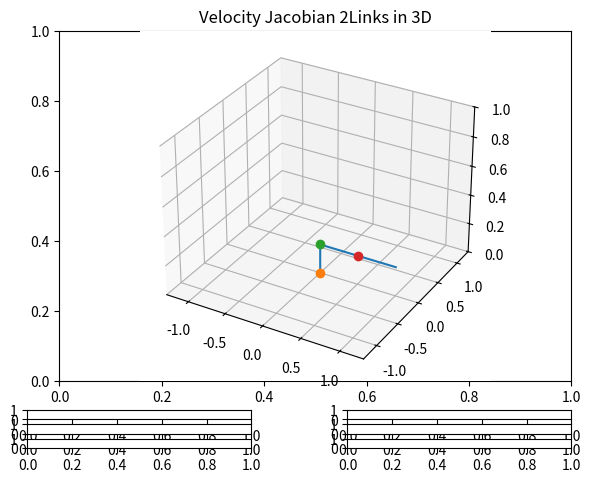

Source code (Python): (Note: this script raises an exception after producing the figure.)
#!/usr/bin/env python3

# Velocity_Jacobian_2Links_3D.py
# [redacted]

import numpy as np
import matplotlib.pyplot as plt
from matplotlib.widgets import Slider
import math

# This import registers the 3D projection, but is otherwise unused.
from mpl_toolkits.mplot3d import Axes3D

radius = 15

l_0 = 0.2

l_1 = 0.5 # length of link 1 [m]
l_2 = 0.5 # length of link 2 [m]

L = [l_0, l_1, l_2] # link parameters
th = [0.0*math.pi, 0.0*math.pi, 0.0*math.pi] # initial angles
dth = np.array([0.0, 0.0, 0.0]) # initial angular velocity


def Jacobian(th, L):

    L0, L1, L2 = L
    Th1, Th2, Th3 = th

    J11 = (- L1*math.cos(Th2)     - L2*math.cos(Th2+Th3)) * math.sin(Th1)
    J12 = (- L1*math.sin(Th2)     - L2*math.sin(Th2+Th3)) * math.cos(Th1)
    J13 =  - L2*math.sin(Th2+Th3)*math.cos(Th1)
    J21 = (  L1*math.cos(Th2)     + L2*math.cos(Th2+Th3)) * math.cos(Th1)
    J22 = (- L1*math.sin(Th2)     - L2*math.sin(Th2+Th3)) * math.sin(Th1)
    J23 =  - L2*math.sin(Th2+Th3)*math.sin(Th1)
    J31 =   0
    J32 =   L1*math.cos(Th2) + L2*math.cos(Th2+Th3)
    J33 =   L2*math.cos(Th2+Th3)

    return np.array([[J11, J12, J13],[J21, J22, J23],[J31, J32, J33]])


def ForwardKinematics(th, L):

    L0, L1, L2 = L
    Th1, Th2, Th3 = th

    x0 = 0.0
    y0 = 0.0
    z0 = 0.0

    x1 = 0.0
    y1 = 0.0
    z1 = L0

    ##################################################
    # position of tip of link 1
    x2 = L1*math.cos(Th2)*math.cos(Th1)
    y2 = L1*math.cos(Th2)*math.sin(Th1)
    z2 = L1*math.sin(Th2) + z1

    # position of tip of link 2
    x3 = x2 + L2*math.cos(Th2+Th3)*math.cos(Th1)
    y3 = y2 + L2*math.cos(Th2+Th3)*math.sin(Th1)
    z3 = z2 + L2*math.sin(Th2+Th3)
    ##################################################

    X = np.array([[x0, y0, z0],[x1, y1, z1],[x2, y2, z2],[x3, y3, z3]])

    return X

def update_th1(slider_val):
    # update the angle of link 1 yaw
    th[0] = slider_val

    # calculation of forward kinematics
    p = ForwardKinematics(th, L)

    # calculation of Jacobian
    dx = np.dot(Jacobian(th, L), dth)

    # update the potision of each point
    arrow.set_data([p[3,0],p[3,0]+dx[0]],[p[3,1],p[3,1]+dx[1]])
    arrow.set_3d_properties([p[3,2],p[3,2]+dx[2]])

    graph.set_data(p[:,0], p[:,1])
    graph.set_3d_properties(p[:,2])

    angularvel1.set_data(p[0,0], p[0,1])
    angularvel1.set_3d_properties(p[0,2])
    angularvel1.set_marker('o')
    angularvel1.set_markersize(radius*(1.0+dth[0]))
    angularvel1.set_markerfacecolor('m')
    angularvel1.set_markeredgecolor('m')

    angularvel2.set_data(p[1,0], p[1,1])
    angularvel2.set_3d_properties(p[1,2])
    angularvel2.set_marker('o')
    angularvel2.set_markersize(radius*(1.0+dth[1]))
    angularvel2.set_markerfacecolor('c')
    angularvel2.set_markeredgecolor('c')

    angularvel3.set_data(p[2,0], p[2,1])
    angularvel3.set_3d_properties(p[2,2])
    angularvel3.set_marker('o')
    angularvel3.set_markersize(radius*(1.0+dth[2]))
    angularvel3.set_markerfacecolor('y')
    angularvel3.set_markeredgecolor('y')

    # re-draw of the links
    fig.canvas.draw_idle()

def update_th2(slider_val):
    # update the angle of link 1 pitch
    th[1] = slider_val

    # calculation of forward kinematics
    p = ForwardKinematics(th, L)

    # calculation of Jacobian
    dx = np.dot(Jacobian(th, L), dth)

    # update the potision of each point
    arrow.set_data([p[3,0],p[3,0]+dx[0]],[p[3,1],p[3,1]+dx[1]])
    arrow.set_3d_properties([p[3,2],p[3,2]+dx[2]])

    graph.set_data(p[:,0], p[:,1])
    graph.set_3d_properties(p[:,2])

    angularvel1.set_data(p[0,0], p[0,1])
    angularvel1.set_3d_properties(p[0,2])
    angularvel1.set_marker('o')
    angularvel1.set_markersize(radius*(1.0+dth[0]))
    angularvel1.set_markerfacecolor('m')
    angularvel1.set_markeredgecolor('m')

    angularvel2.set_data(p[1,0], p[1,1])
    angularvel2.set_3d_properties(p[1,2])
    angularvel2.set_marker('o')
    angularvel2.set_markersize(radius*(1.0+dth[1]))
    angularvel2.set_markerfacecolor('c')
    angularvel2.set_markeredgecolor('c')

    angularvel3.set_data(p[2,0], p[2,1])
    angularvel3.set_3d_properties(p[2,2])
    angularvel3.set_marker('o')
    angularvel3.set_markersize(radius*(1.0+dth[2]))
    angularvel3.set_markerfacecolor('y')
    angularvel3.set_markeredgecolor('y')

    # re-draw of the links
    fig.canvas.draw_idle()

def update_th3(slider_val):
    # update the angle of link 2
    th[2] = slider_val

    # calculation of forward kinematics
    p = ForwardKinematics(th, L)

    # calculation of Jacobian
    dx = np.dot(Jacobian(th, L), dth)

    # update the potision of each point
    arrow.set_data([p[3,0],p[3,0]+dx[0]],[p[3,1],p[3,1]+dx[1]])
    arrow.set_3d_properties([p[3,2],p[3,2]+dx[2]])

    graph.set_data(p[:,0], p[:,1])
    graph.set_3d_properties(p[:,2])

    angularvel1.set_data(p[0,0], p[0,1])
    angularvel1.set_3d_properties(p[0,2])
    angularvel1.set_marker('o')
    angularvel1.set_markersize(radius*(1.0+dth[0]))
    angularvel1.set_markerfacecolor('m')
    angularvel1.set_markeredgecolor('m')

    angularvel2.set_data(p[1,0], p[1,1])
    angularvel2.set_3d_properties(p[1,2])
    angularvel2.set_marker('o')
    angularvel2.set_markersize(radius*(1.0+dth[1]))
    angularvel2.set_markerfacecolor('c')
    angularvel2.set_markeredgecolor('c')

    angularvel3.set_data(p[2,0], p[2,1])
    angularvel3.set_3d_properties(p[2,2])
    angularvel3.set_marker('o')
    angularvel3.set_markersize(radius*(1.0+dth[2]))
    angularvel3.set_markerfacecolor('y')
    angularvel3.set_markeredgecolor('y')

    # re-draw of the links
    fig.canvas.draw_idle()


def update_dth1(slider_val):
    # update the angle of link 1 yaw
    dth[0] = slider_val

    # calculation of forward kinematics
    p = ForwardKinematics(th, L)

    # calculation of Jacobian
    dx = np.dot(Jacobian(th, L), dth)

    # update the potision of each point
    arrow.set_data([p[3,0],p[3,0]+dx[0]],[p[3,1],p[3,1]+dx[1]])
    arrow.set_3d_properties([p[3,2],p[3,2]+dx[2]])

    graph.set_data(p[:,0], p[:,1])
    graph.set_3d_properties(p[:,2])

    angularvel1.set_data(p[0,0], p[0,1])
    angularvel1.set_3d_properties(p[0,2])
    angularvel1.set_marker('o')
    angularvel1.set_markersize(radius*(1.0+dth[0]))
    angularvel1.set_markerfacecolor('m')
    angularvel1.set_markeredgecolor('m')

    angularvel2.set_data(p[1,0], p[1,1])
    angularvel2.set_3d_properties(p[1,2])
    angularvel2.set_marker('o')
    angularvel2.set_markersize(radius*(1.0+dth[1]))
    angularvel2.set_markerfacecolor('c')
    angularvel2.set_markeredgecolor('c')

    angularvel3.set_data(p[2,0], p[2,1])
    angularvel3.set_3d_properties(p[2,2])
    angularvel3.set_marker('o')
    angularvel3.set_markersize(radius*(1.0+dth[2]))
    angularvel3.set_markerfacecolor('y')
    angularvel3.set_markeredgecolor('y')

    # re-draw of the links
    fig.canvas.draw_idle()

def update_dth2(slider_val):
    # update the angle of link 1 pitch
    dth[1] = slider_val

    # calculation of forward kinematics
    p = ForwardKinematics(th, L)

    # calculation of Jacobian
    dx = np.dot(Jacobian(th, L), dth)

    # update the potision of each point
    arrow.set_data([p[3,0],p[3,0]+dx[0]],[p[3,1],p[3,1]+dx[1]])
    arrow.set_3d_properties([p[3,2],p[3,2]+dx[2]])

    graph.set_data(p[:,0], p[:,1])
    graph.set_3d_properties(p[:,2])

    angularvel1.set_data(p[0,0], p[0,1])
    angularvel1.set_3d_properties(p[0,2])
    angularvel1.set_marker('o')
    angularvel1.set_markersize(radius*(1.0+dth[0]))
    angularvel1.set_markerfacecolor('m')
    angularvel1.set_markeredgecolor('m')

    angularvel2.set_data(p[1,0], p[1,1])
    angularvel2.set_3d_properties(p[1,2])
    angularvel2.set_marker('o')
    angularvel2.set_markersize(radius*(1.0+dth[1]))
    angularvel2.set_markerfacecolor('c')
    angularvel2.set_markeredgecolor('c')

    angularvel3.set_data(p[2,0], p[2,1])
    angularvel3.set_3d_properties(p[2,2])
    angularvel3.set_marker('o')
    angularvel3.set_markersize(radius*(1.0+dth[2]))
    angularvel3.set_markerfacecolor('y')
    angularvel3.set_markeredgecolor('y')

    # re-draw of the links
    fig.canvas.draw_idle()

def update_dth3(slider_val):
    # update the angle of link 2
    dth[2] = slider_val

    # calculation of forward kinematics
    p = ForwardKinematics(th, L)

    # calculation of Jacobian
    dx = np.dot(Jacobian(th, L), dth)

    # update the potision of each point
    arrow.set_data([p[3,0],p[3,0]+dx[0]],[p[3,1],p[3,1]+dx[1]])
    arrow.set_3d_properties([p[3,2],p[3,2]+dx[2]])

    graph.set_data(p[:,0], p[:,1])
    graph.set_3d_properties(p[:,2])

    angularvel1.set_data(p[0,0], p[0,1])
    angularvel1.set_3d_properties(p[0,2])
    angularvel1.set_marker('o')
    angularvel1.set_markersize(radius*(1.0+dth[0]))
    angularvel1.set_markerfacecolor('m')
    angularvel1.set_markeredgecolor('m')

    angularvel2.set_data(p[1,0], p[1,1])
    angularvel2.set_3d_properties(p[1,2])
    angularvel2.set_marker('o')
    angularvel2.set_markersize(radius*(1.0+dth[1]))
    angularvel2.set_markerfacecolor('c')
    angularvel2.set_markeredgecolor('c')

    angularvel3.set_data(p[2,0], p[2,1])
    angularvel3.set_3d_properties(p[2,2])
    angularvel3.set_marker('o')
    angularvel3.set_markersize(radius*(1.0+dth[2]))
    angularvel3.set_markerfacecolor('y')
    angularvel3.set_markeredgecolor('y')

    # re-draw of the links
    fig.canvas.draw_idle()


p = ForwardKinematics(th, L)
dx = np.dot(Jacobian(th, L), dth)

#fig, ax = plt.subplots()
fig = plt.figure()
plt.title('Velocity Jacobian 2Links in 3D')
ax = fig.add_subplot(111, projection='3d')

plt.axis('equal')
plt.subplots_adjust(left=0.1, bottom=0.15)
plt.xlim([-1.3, 1.3])
plt.ylim([-1.3, 1.3])

# plot the graph
plt.grid()
arrow, = ax.plot([p[3,0],p[3,0]+dx[0]],[p[3,1],p[3,1]+dx[1]],[p[3,2],p[3,2]+dx[2]], 'r-', lw=7)
graph, = ax.plot(p[:,0], p[:,1], p[:,2])
angularvel1, = ax.plot([p[0,0]], [p[0,1]], [p[0,2]], 'o')
angularvel2, = ax.plot([p[1,0]], [p[1,1]], [p[1,2]], 'o')
angularvel3, = ax.plot([p[2,0]], [p[2,1]], [p[2,2]], 'o')
ax.set_zlim([0, 1.0])


# position of sliders
slider1_pos = plt.axes([0.05, 0.07, 0.35, 0.02])
slider2_pos = plt.axes([0.05, 0.04, 0.35, 0.02])
slider3_pos = plt.axes([0.05, 0.01, 0.35, 0.02])
slider4_pos = plt.axes([0.55, 0.07, 0.35, 0.02])
slider5_pos = plt.axes([0.55, 0.04, 0.35, 0.02])
slider6_pos = plt.axes([0.55, 0.01, 0.35, 0.02])

# make the instance for slider objects
threshold_slider1 = Slider(slider1_pos, 'th1',  -1.0*math.pi, 1.0*math.pi, 0.0*math.pi)
threshold_slider2 = Slider(slider2_pos, 'th2',  -1.0*math.pi, 1.0*math.pi, 0.0*math.pi)
threshold_slider3 = Slider(slider3_pos, 'th3',  -1.0*math.pi, 1.0*math.pi, 0.0*math.pi)
threshold_slider4 = Slider(slider4_pos, 'dth1', -1.0, 1.0, 0.0)
threshold_slider5 = Slider(slider5_pos, 'dth2', -1.0, 1.0, 0.0)
threshold_slider6 = Slider(slider6_pos, 'dth3', -1.0, 1.0, 0.0)

# update the graph when the slider positions are modified
threshold_slider1.on_changed(update_th1)
threshold_slider2.on_changed(update_th2)
threshold_slider3.on_changed(update_th3)
threshold_slider4.on_changed(update_dth1)
threshold_slider5.on_changed(update_dth2)
threshold_slider6.on_changed(update_dth3)

graph.set_linestyle('-')
graph.set_linewidth(5)
graph.set_marker('o')
graph.set_markerfacecolor('g')
graph.set_markeredgecolor('g')
graph.set_markersize(radius)

angularvel1.set_markersize(radius*(1.0+dth[0]))
angularvel1.set_markerfacecolor('m')
angularvel1.set_markeredgecolor('m')
angularvel2.set_markersize(radius*(1.0+dth[1]))
angularvel2.set_markerfacecolor('c')
angularvel2.set_markeredgecolor('c')
angularvel3.set_markersize(radius*(1.0+dth[2]))
angularvel3.set_markerfacecolor('y')
angularvel3.set_markeredgecolor('y')

plt.grid()
plt.show()
